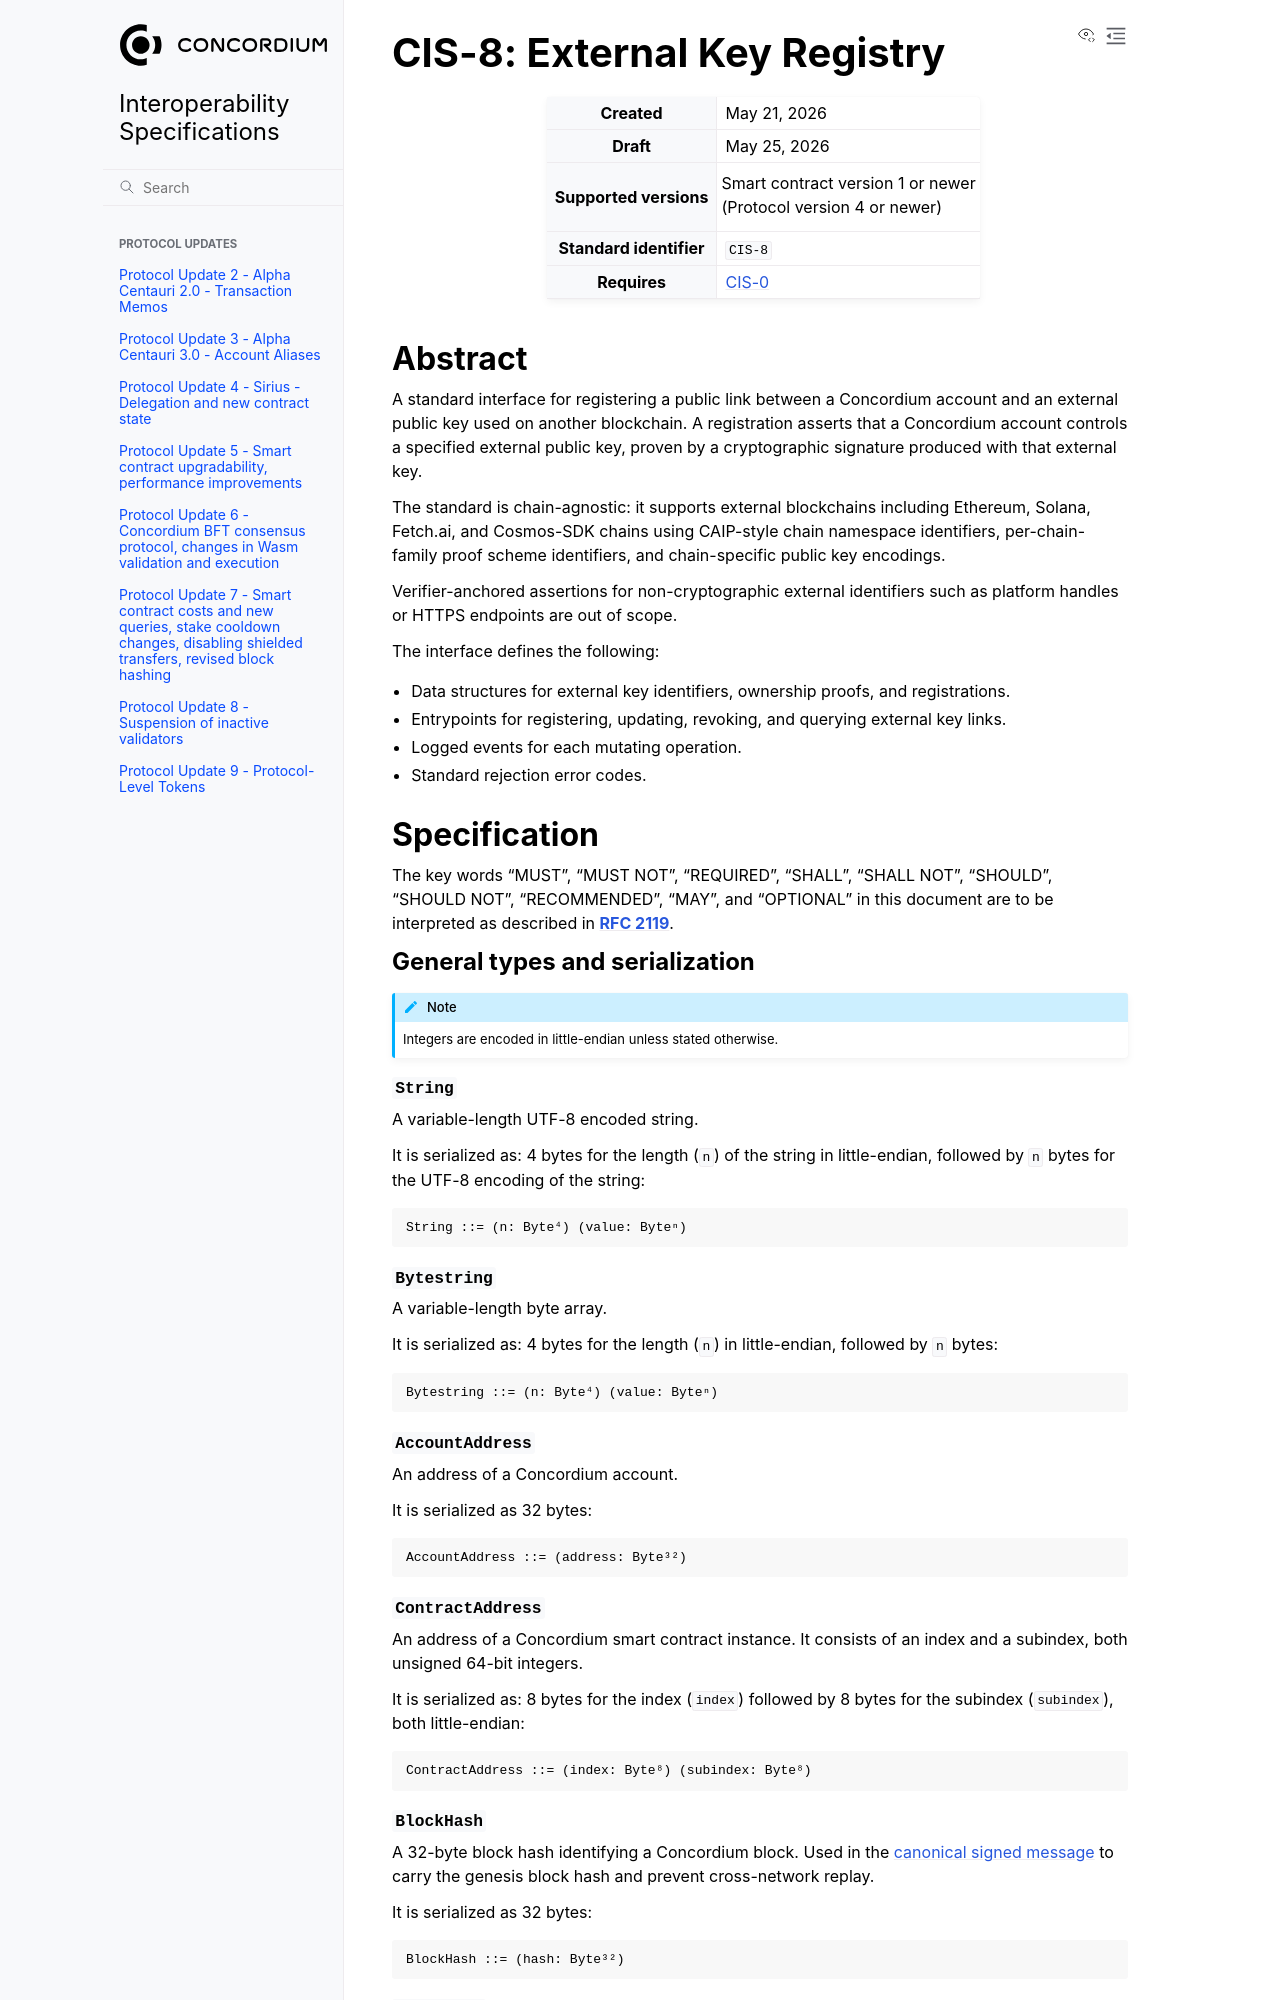

repository: Concordium/concordium-update-proposals · page: CIS/cis-8.html · generator: sphinx

.. _CIS-8:

==============================
CIS-8: External Key Registry
==============================

.. list-table::
   :stub-columns: 1

   * - Created
     - May 21, 2026
   * - Draft
     - May 25, 2026
   * - Supported versions
     - | Smart contract version 1 or newer
       | (Protocol version 4 or newer)
   * - Standard identifier
     - ``CIS-8``
   * - Requires
     - :ref:`CIS-0<CIS-0>`


Abstract
========

A standard interface for registering a public link between a Concordium account and an external public key used on another blockchain.
A registration asserts that a Concordium account controls a specified external public key, proven by a cryptographic signature produced with that external key.

The standard is chain-agnostic: it supports external blockchains including Ethereum, Solana, Fetch.ai, and Cosmos-SDK chains using CAIP-style chain namespace identifiers, per-chain-family proof scheme identifiers, and chain-specific public key encodings.

Verifier-anchored assertions for non-cryptographic external identifiers such as platform handles or HTTPS endpoints are out of scope.

The interface defines the following:

- Data structures for external key identifiers, ownership proofs, and registrations.
- Entrypoints for registering, updating, revoking, and querying external key links.
- Logged events for each mutating operation.
- Standard rejection error codes.


Specification
=============

The key words "MUST", "MUST NOT", "REQUIRED", "SHALL", "SHALL NOT", "SHOULD", "SHOULD NOT", "RECOMMENDED", "MAY", and "OPTIONAL" in this document are to be interpreted as described in :rfc:`2119`.


General types and serialization
--------------------------------

.. note::

   Integers are encoded in little-endian unless stated otherwise.

.. _CIS-8-String:

``String``
^^^^^^^^^^

A variable-length UTF-8 encoded string.

It is serialized as: 4 bytes for the length (``n``) of the string in little-endian, followed by ``n`` bytes for the UTF-8 encoding of the string::

  String ::= (n: Byte⁴) (value: Byteⁿ)

.. _CIS-8-Bytestring:

``Bytestring``
^^^^^^^^^^^^^^

A variable-length byte array.

It is serialized as: 4 bytes for the length (``n``) in little-endian, followed by ``n`` bytes::

  Bytestring ::= (n: Byte⁴) (value: Byteⁿ)

.. _CIS-8-AccountAddress:

``AccountAddress``
^^^^^^^^^^^^^^^^^^

An address of a Concordium account.

It is serialized as 32 bytes::

  AccountAddress ::= (address: Byte³²)

.. _CIS-8-ContractAddress:

``ContractAddress``
^^^^^^^^^^^^^^^^^^^

An address of a Concordium smart contract instance.
It consists of an index and a subindex, both unsigned 64-bit integers.

It is serialized as: 8 bytes for the index (``index``) followed by 8 bytes for the subindex (``subindex``), both little-endian::

  ContractAddress ::= (index: Byte⁸) (subindex: Byte⁸)

.. _CIS-8-BlockHash:

``BlockHash``
^^^^^^^^^^^^^

A 32-byte block hash identifying a Concordium block.
Used in the :ref:`canonical signed message<CIS-8-CanonicalSignedMessage>` to carry the genesis block hash and prevent cross-network replay.

It is serialized as 32 bytes::

  BlockHash ::= (hash: Byte³²)

.. _CIS-8-Timestamp:

``Timestamp``
^^^^^^^^^^^^^

A point in time given in milliseconds since Unix epoch, represented as an unsigned 64-bit integer.

It is serialized as 8 bytes in little-endian::

  Timestamp ::= (milliseconds: Byte⁸)

.. _CIS-8-ExternalKeyId:
